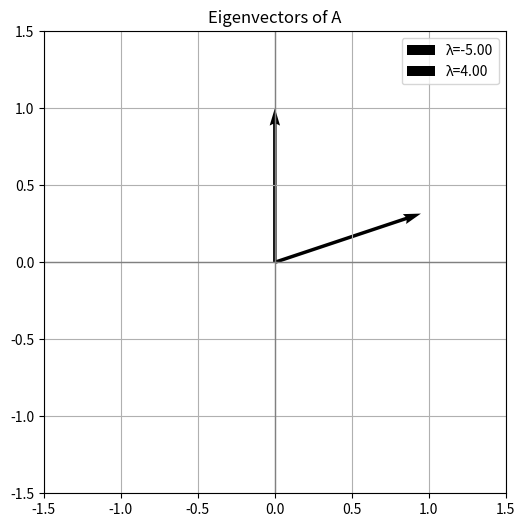

Here is the Python script that generated this plot:
import numpy as np
import matplotlib.pyplot as plt

# -----------------------------
# 1. Sample Matrix
# -----------------------------
A = np.array([[4, 0], [3, -5]])
print("==== Matrix A ====")
print(A)

# -----------------------------
# 2. Eigenvalues and Eigenvectors
# -----------------------------
eig_vals, eig_vecs = np.linalg.eig(A)

print("\n==== Eigenvalues and Eigenvectors ====")
print("Eigenvalues:")
print(eig_vals)
print("\nEigenvectors (columns):")
print(eig_vecs)

# -----------------------------
# 3. SVD (Singular Value Decomposition)
# -----------------------------
U, S, VT = np.linalg.svd(A)

print("\n==== Singular Value Decomposition (SVD) ====")
print("U matrix:")
print(U)
print("\nSingular values (as array):")
print(S)
print("\nV^T matrix:")
print(VT)

# -----------------------------
# 4. Visualizing Eigenvectors
# -----------------------------
origin = [0], [0]

plt.figure(figsize=(6, 6))
plt.axhline(0, color='grey', lw=1)
plt.axvline(0, color='grey', lw=1)

# Plot eigenvectors
for i in range(len(eig_vals)):
    vec = eig_vecs[:, i]
    plt.quiver(*origin, vec[0], vec[1], angles='xy', scale_units='xy', scale=1, label=f"λ={eig_vals[i]:.2f}")

plt.title("Eigenvectors of A")
plt.xlim(-1.5, 1.5)
plt.ylim(-1.5, 1.5)
plt.gca().set_aspect('equal')
plt.grid(True)
plt.legend()
plt.show()
